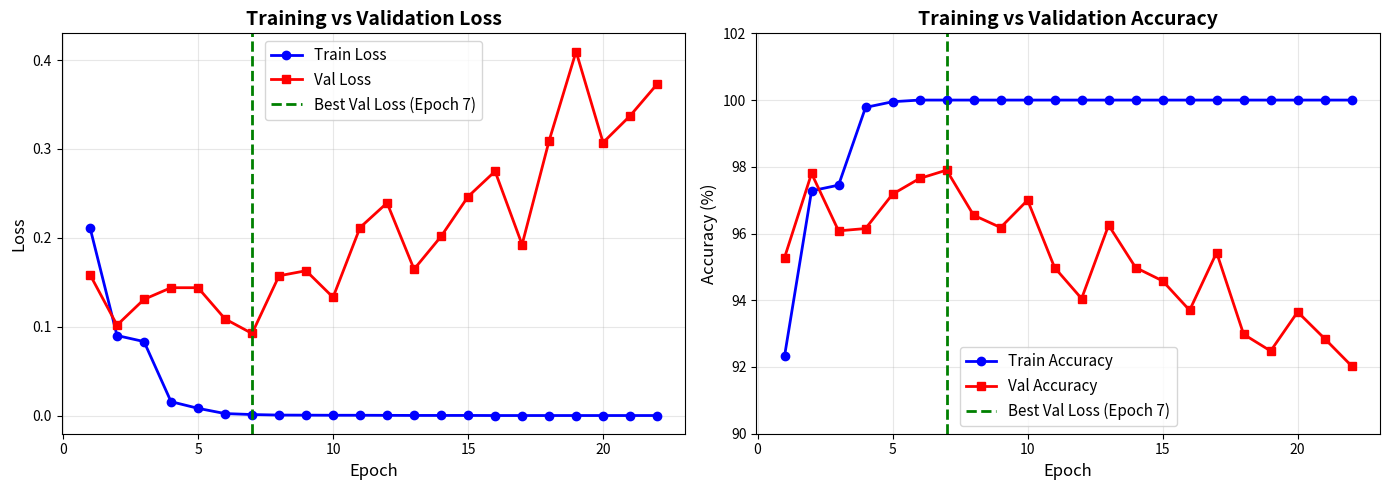
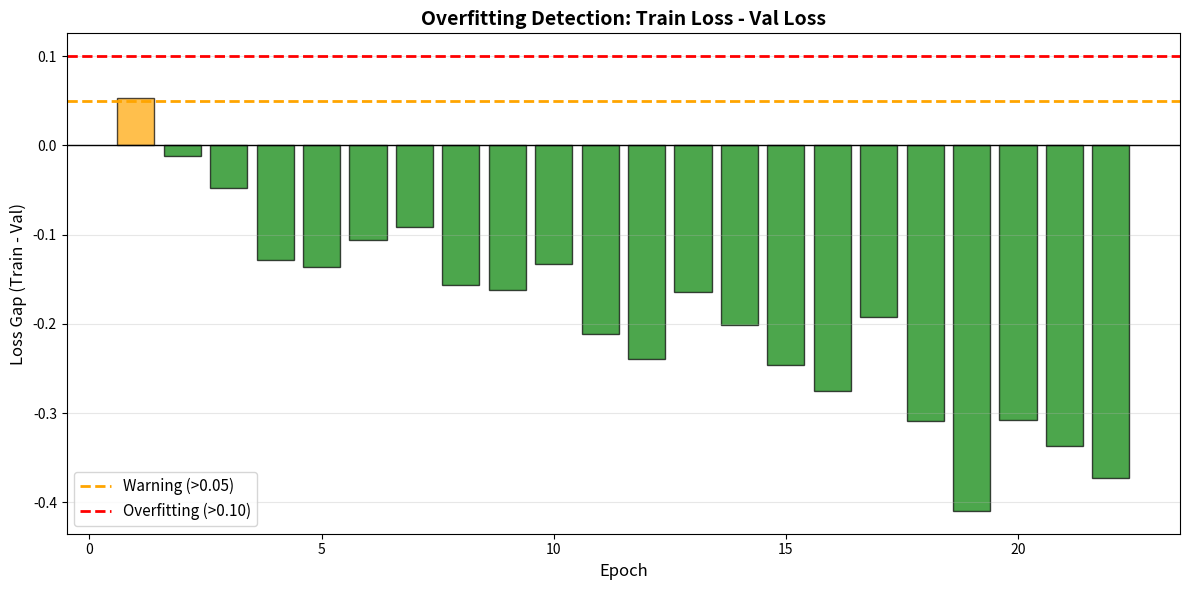

Here is the Python script that generated these plots, in order:
import matplotlib.pyplot as plt
import json
import numpy as np

# Données extraites de votre training
epochs = np.array([1, 2, 3, 4, 5, 6, 7, 8, 9, 10, 11, 12, 13, 14, 15, 16, 17, 18, 19, 20, 21, 22])

train_loss = np.array([0.2115, 0.0901, 0.0833, 0.0157, 0.0082, 0.0023, 0.0012, 0.0006, 0.0005, 0.0004, 0.0004, 0.0003, 0.0002, 0.0002, 0.0002, 0.0001, 0.0001, 0.0001, 0.0001, 0.0001, 0.0001, 0.0001])

train_acc = np.array([0.9233, 0.9728, 0.9745, 0.9978, 0.9995, 1.0000, 1.0000, 1.0000, 1.0000, 1.0000, 1.0000, 1.0000, 1.0000, 1.0000, 1.0000, 1.0000, 1.0000, 1.0000, 1.0000, 1.0000, 1.0000, 1.0000])

val_loss = np.array([0.1586, 0.1018, 0.1308, 0.1439, 0.1439, 0.1088, 0.0924, 0.1573, 0.1630, 0.1331, 0.2116, 0.2393, 0.1647, 0.2016, 0.2464, 0.2749, 0.1924, 0.3091, 0.4096, 0.3072, 0.3373, 0.3729])

val_acc = np.array([0.9528, 0.9780, 0.9608, 0.9615, 0.9718, 0.9765, 0.9790, 0.9655, 0.9618, 0.9700, 0.9498, 0.9405, 0.9625, 0.9498, 0.9458, 0.9370, 0.9543, 0.9298, 0.9248, 0.9365, 0.9285, 0.9203])

# ===== FIGURE 1: LOSS =====
fig, axes = plt.subplots(1, 2, figsize=(14, 5))

# Subplot 1: Loss
axes[0].plot(epochs, train_loss, 'b-o', label='Train Loss', linewidth=2, markersize=6)
axes[0].plot(epochs, val_loss, 'r-s', label='Val Loss', linewidth=2, markersize=6)
axes[0].axvline(x=7, color='green', linestyle='--', label='Best Val Loss (Epoch 7)', linewidth=2)
axes[0].set_xlabel('Epoch', fontsize=12)
axes[0].set_ylabel('Loss', fontsize=12)
axes[0].set_title('Training vs Validation Loss', fontsize=14, fontweight='bold')
axes[0].legend(fontsize=11)
axes[0].grid(True, alpha=0.3)

# Subplot 2: Accuracy
axes[1].plot(epochs, train_acc * 100, 'b-o', label='Train Accuracy', linewidth=2, markersize=6)
axes[1].plot(epochs, val_acc * 100, 'r-s', label='Val Accuracy', linewidth=2, markersize=6)
axes[1].axvline(x=7, color='green', linestyle='--', label='Best Val Loss (Epoch 7)', linewidth=2)
axes[1].set_xlabel('Epoch', fontsize=12)
axes[1].set_ylabel('Accuracy (%)', fontsize=12)
axes[1].set_title('Training vs Validation Accuracy', fontsize=14, fontweight='bold')
axes[1].legend(fontsize=11)
axes[1].grid(True, alpha=0.3)
axes[1].set_ylim([90, 102])  # Zoom sur la partie intéressante

plt.tight_layout()
plt.savefig('training_curves.png', dpi=300, bbox_inches='tight')
print("✅ Figure sauvegardée: training_curves.png")
plt.show()

# ===== FIGURE 2: OVERFITTING GAP =====
fig, ax = plt.subplots(figsize=(12, 6))

gap = train_loss - val_loss  # Écart train-val

ax.bar(epochs, gap, color=['green' if g < 0.05 else 'orange' if g < 0.10 else 'red' for g in gap], alpha=0.7, edgecolor='black')
ax.axhline(y=0, color='black', linestyle='-', linewidth=1)
ax.axhline(y=0.05, color='orange', linestyle='--', linewidth=2, label='Warning (>0.05)')
ax.axhline(y=0.10, color='red', linestyle='--', linewidth=2, label='Overfitting (>0.10)')
ax.set_xlabel('Epoch', fontsize=12)
ax.set_ylabel('Loss Gap (Train - Val)', fontsize=12)
ax.set_title('Overfitting Detection: Train Loss - Val Loss', fontsize=14, fontweight='bold')
ax.legend(fontsize=11)
ax.grid(True, alpha=0.3, axis='y')

plt.tight_layout()
plt.savefig('overfitting_gap.png', dpi=300, bbox_inches='tight')
print("✅ Figure sauvegardée: overfitting_gap.png")
plt.show()
